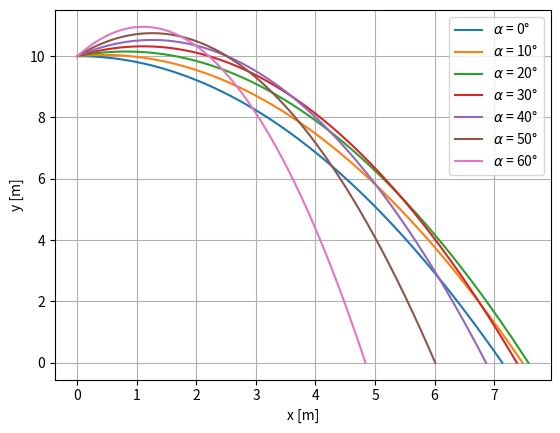

Recreate this plot in Python.
"""Darstellung der analytischen Lösung für den schiefen Wurf
ohne Reibung für unterschiedliche Abwurfwinkel. """

import numpy as np
import math
import matplotlib.pyplot as plt

# Anfangshöhe [m].
h = 10.0

# Anfangsgeschwindigkeit [m/s].
v_abwurf = 5.0

# Schwerebeschleunigung [m/s²].
g = 9.81


def wurf(alpha):
    """Gibt ein 500 x 2 - Array zurück, das die Bahnkurve
    bei einem Abwurf unter dem Winkel alpha darstellt. """
    r0 = np.array([0, h])
    v0 = np.array([v_abwurf * math.cos(alpha),
                   v_abwurf * math.sin(alpha)])
    a = np.array([0, -g])

    # Berechne den Zeitpunkt, zu dem der Gegenstand den Boden
    # erreicht.
    t_e = v0[1] / g + math.sqrt((v0[1] / g)**2 + 2 * r0[1] / g)

    # Erstelle ein 500 x 1 - Array mit Zeitpunkten.
    t = np.linspace(0, t_e, 500)
    t = t.reshape(-1, 1)

    # Berechne den Ortsvektor für alle Zeitpunkte im Array t.
    # Das Ergebnis ist ein Array der Größe 500 x 2.
    r = r0 + v0 * t + 0.5 * a * t**2

    return r


# Erzeuge eine Figure und ein Axes-Objekt.
fig = plt.figure()
ax = fig.add_subplot(1, 1, 1)
ax.set_xlabel('x [m]')
ax.set_ylabel('y [m]')
ax.grid()

# Plotte die Bahnkurve für verschiedene Abwurfwinkel.
for winkel in range(0, 70, 10):
    r = wurf(math.radians(winkel))
    ax.plot(r[:, 0], r[:, 1], label=f'$\\alpha$ = {winkel}°')

# Erzeuge die Legende und zeige die Grafik an.
ax.legend()
plt.show()